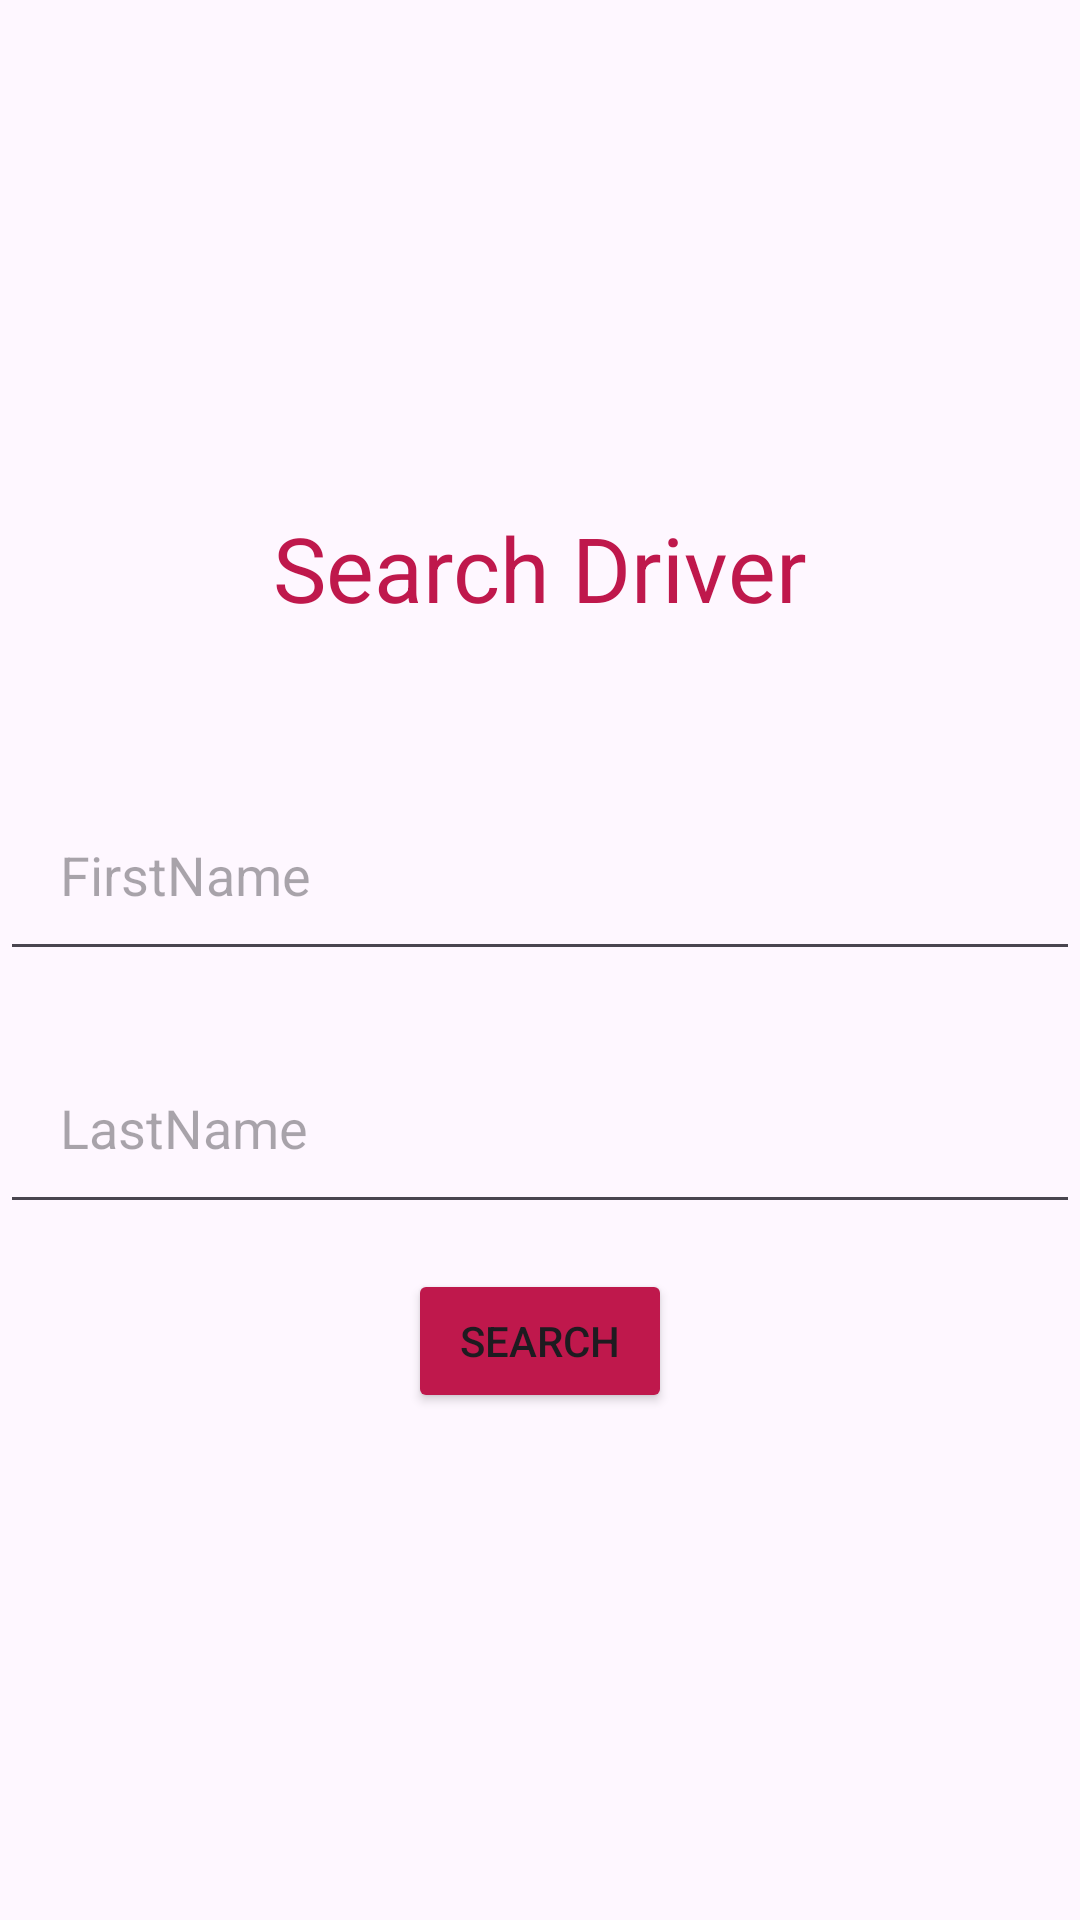

Android layout source for this screen:
<!-- AndroidManifest.xml: application theme Theme.MotoGP -->
<!-- res/layout/activity_search_driver.xml -->
<?xml version="1.0" encoding="utf-8"?>
<LinearLayout xmlns:android="http://schemas.android.com/apk/res/android"
    xmlns:app="http://schemas.android.com/apk/res-auto"
    xmlns:tools="http://schemas.android.com/tools"
    android:layout_width="match_parent"
    android:layout_height="match_parent"
    android:gravity="center"
    android:orientation="vertical"
    android:layout_margin="10dp">

    <TextView
        android:layout_width="wrap_content"
        android:layout_height="wrap_content"
        android:layout_marginBottom="50dp"
        android:text="Search Driver"
        android:textColor="@color/project_color"
        android:textSize="30dp" />

    <EditText
        android:id="@+id/txtFirstName"
        android:layout_width="match_parent"
        android:layout_height="wrap_content"
        android:hint="FirstName"
        android:layout_marginBottom="20dp"
        android:padding="20dp">
    </EditText>
    <EditText
        android:id="@+id/txtLastName"
        android:layout_width="match_parent"
        android:hint="LastName"
        android:layout_height="wrap_content"
        android:padding="20dp">
    </EditText>

    <Button
        android:id="@+id/btnSearch"
        android:layout_width="wrap_content"
        android:layout_height="wrap_content"
        android:text="Search"
        android:layout_marginTop="15dp"
        android:backgroundTint="@color/project_color"
        />

</LinearLayout>
<!-- resources referenced by this layout -->
<resources>
  <color name="project_color">#BF184C</color>
  <style name="Theme.MotoGP" parent="Base.Theme.MotoGP" />
  <style name="Base.Theme.MotoGP" parent="Theme.Material3.DayNight.NoActionBar">
          
          
      </style>
</resources>
